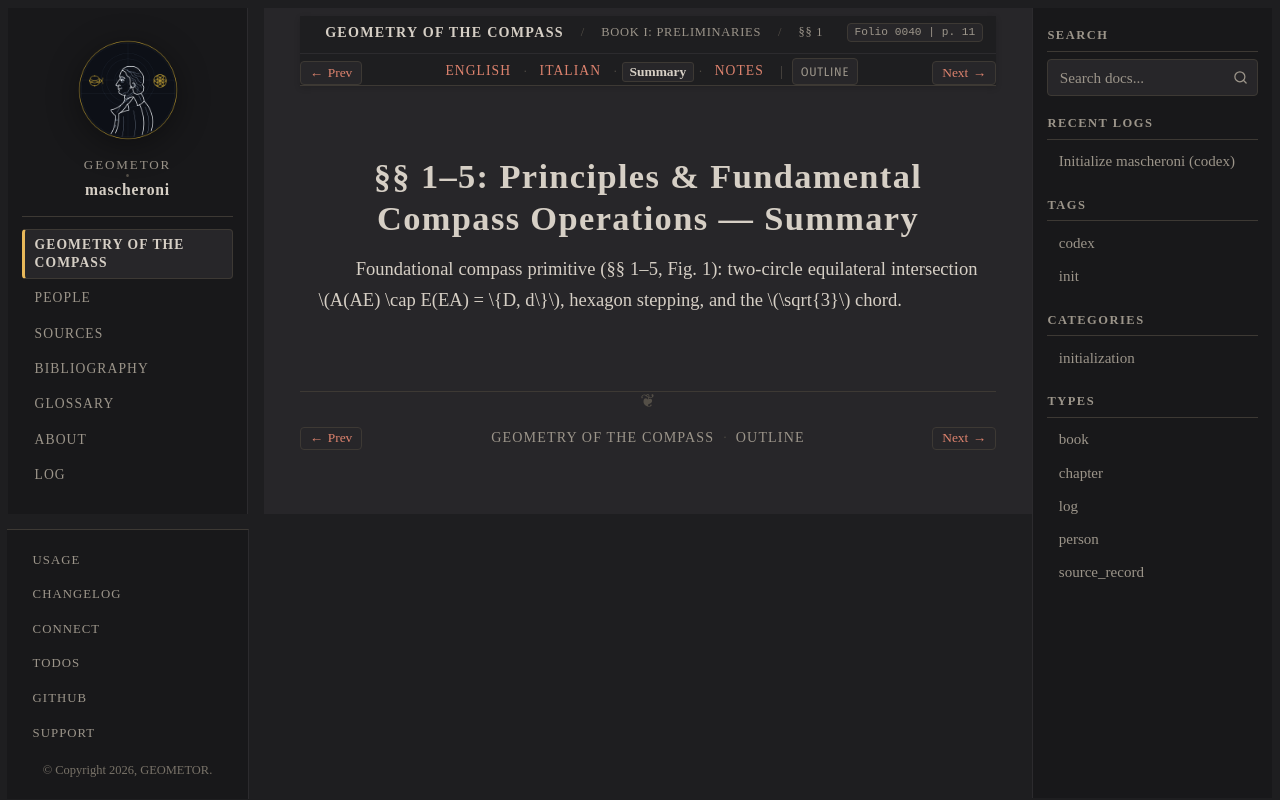

repository: geometor/mascheroni · page: geometria_del_compasso/01-book-01/01-sec-01-definitions/summary.html · generator: sphinx

:order: 1
:layout: book
:title: §§ 1–5: Principles & Fundamental Compass Operations — Summary
:nav_title: §§ 1–5: Principles
:breadcrumb_title: §§ 1–5: Principles
:folio: 0040
:page: 11
:tracks: English: index | Italian: it | Summary: summary | Notes: notes

.. _mascheroni-01-book-01-01-sec-01-definitions-summary:
.. _mascheroni-libro-1-sec-1-summary:

=============================================================
§§ 1–5: Principles & Fundamental Compass Operations — Summary
=============================================================

.. folio:: 0040
   :page: 11

Foundational compass primitive (§§ 1–5, Fig. 1): two-circle equilateral intersection :math:`A(AE) \cap E(EA) = \{D, d\}`, hexagon stepping, and the :math:`\sqrt{3}` chord.
